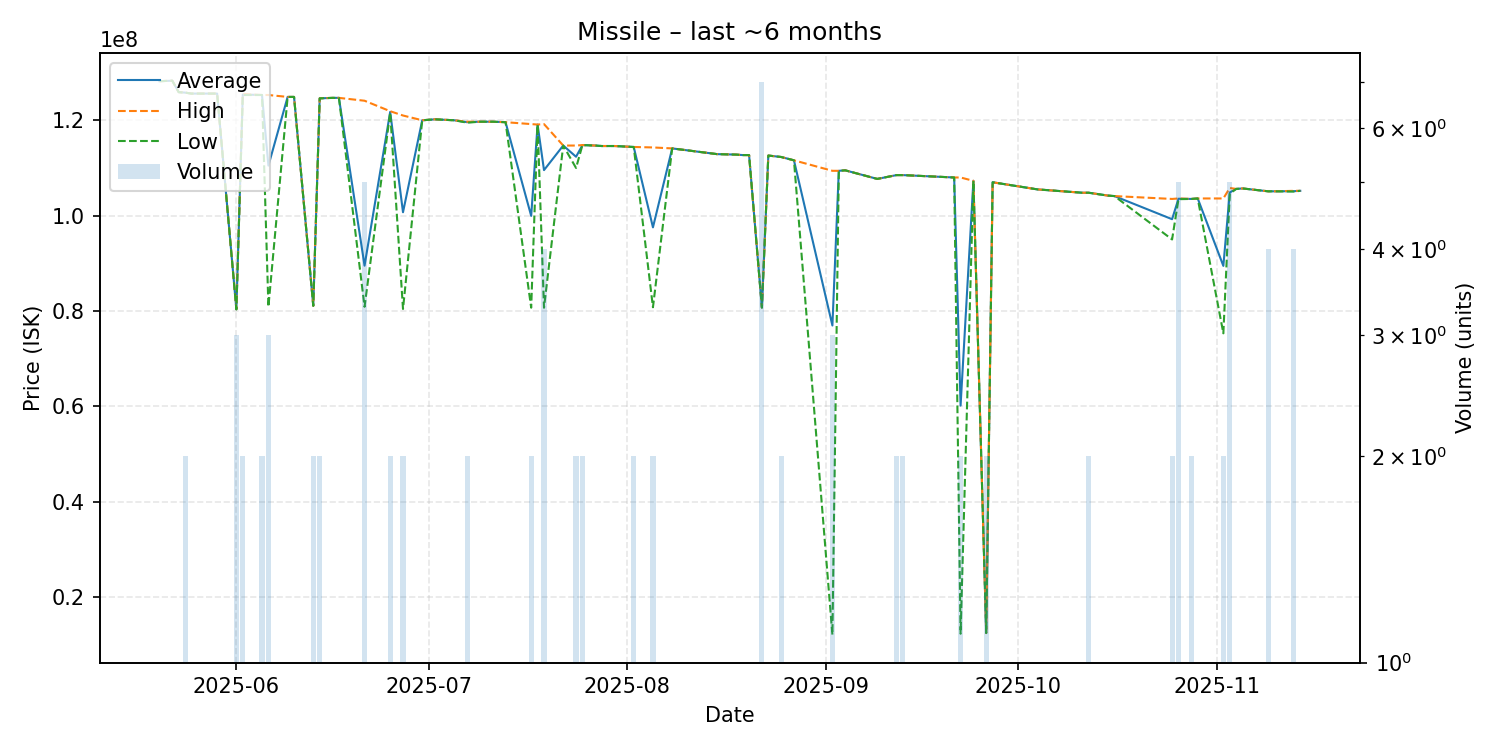

The table this chart was drawn from, first rows:
date, average, highest, lowest, order_count, volume
2025-05-20, 128200000, 128200000, 128200000, 1, 1
2025-05-22, 128300000, 128300000, 128300000, 1, 1
2025-05-23, 125900000, 125900000, 125900000, 1, 1
2025-05-24, 125800000, 125800000, 125800000, 2, 2
2025-05-25, 125600000, 125600000, 125600000, 1, 1
2025-05-29, 125600000, 125600000, 125600000, 1, 1
2025-06-01, 80356667, 80370000, 80330000, 2, 3
2025-06-02, 125400000, 125500000, 125300000, 2, 2
2025-06-05, 125300000, 125300000, 125300000, 1, 2
2025-06-06, 110493333, 125300000, 80880000, 3, 3
2025-06-09, 124900000, 124900000, 124900000, 1, 1
2025-06-10, 124900000, 124900000, 124900000, 1, 1
2025-06-13, 81085000, 81090000, 81080000, 2, 2
2025-06-14, 124600000, 124600000, 124600000, 2, 2
2025-06-16, 124700000, 124700000, 124700000, 1, 1
2025-06-17, 124700000, 124700000, 124700000, 1, 1
2025-06-21, 89502000, 124100000, 80880000, 4, 5
2025-06-25, 121750000, 121900000, 121600000, 2, 2
2025-06-27, 100710000, 121000000, 80420000, 2, 2
2025-06-30, 120000000, 120000000, 120000000, 1, 1
2025-07-02, 120200000, 120200000, 120200000, 1, 1
2025-07-05, 120000000, 120000000, 120000000, 1, 1
2025-07-07, 119600000, 119700000, 119500000, 2, 2
2025-07-09, 119700000, 119700000, 119700000, 1, 1
2025-07-11, 119700000, 119700000, 119700000, 1, 1
2025-07-13, 119600000, 119600000, 119600000, 1, 1
2025-07-17, 99945000, 119200000, 80690000, 2, 2
2025-07-18, 119100000, 119100000, 119100000, 1, 1
2025-07-19, 109545000, 119200000, 80680000, 4, 4
2025-07-22, 114700000, 114700000, 114700000, 1, 1
2025-07-24, 112350000, 114700000, 110000000, 2, 2
2025-07-25, 114800000, 114800000, 114800000, 2, 2
2025-07-27, 114700000, 114700000, 114700000, 1, 1
2025-07-28, 114600000, 114600000, 114600000, 1, 1
2025-07-29, 114600000, 114600000, 114600000, 1, 1
2025-07-30, 114600000, 114600000, 114600000, 1, 1
2025-08-02, 114400000, 114400000, 114400000, 2, 2
2025-08-05, 97540000, 114300000, 80780000, 2, 2
2025-08-08, 114100000, 114100000, 114100000, 1, 1
2025-08-15, 112900000, 112900000, 112900000, 1, 1
2025-08-18, 112800000, 112800000, 112800000, 1, 1
2025-08-19, 112700000, 112700000, 112700000, 1, 1
2025-08-20, 112700000, 112700000, 112700000, 1, 1
2025-08-22, 80724286, 80740000, 80700000, 3, 7
2025-08-23, 112600000, 112600000, 112600000, 1, 1
2025-08-25, 112300000, 112300000, 112300000, 2, 2
2025-08-27, 111600000, 111600000, 111600000, 1, 1
2025-09-02, 76953333, 109400000, 12060000, 3, 3
2025-09-03, 109400000, 109400000, 109400000, 1, 1
2025-09-04, 109500000, 109500000, 109500000, 1, 1
2025-09-09, 107700000, 107700000, 107700000, 1, 1
2025-09-12, 108500000, 108500000, 108500000, 2, 2
2025-09-13, 108500000, 108500000, 108500000, 2, 2
2025-09-21, 108000000, 108000000, 108000000, 1, 1
2025-09-22, 60150000, 108000000, 12300000, 2, 2
2025-09-24, 107300000, 107300000, 107300000, 1, 1
2025-09-26, 12450000, 12450000, 12450000, 1, 2
2025-09-27, 107000000, 107000000, 107000000, 1, 1
2025-10-04, 105500000, 105500000, 105500000, 1, 1
2025-10-06, 105300000, 105300000, 105300000, 1, 1
... 17 more rows
